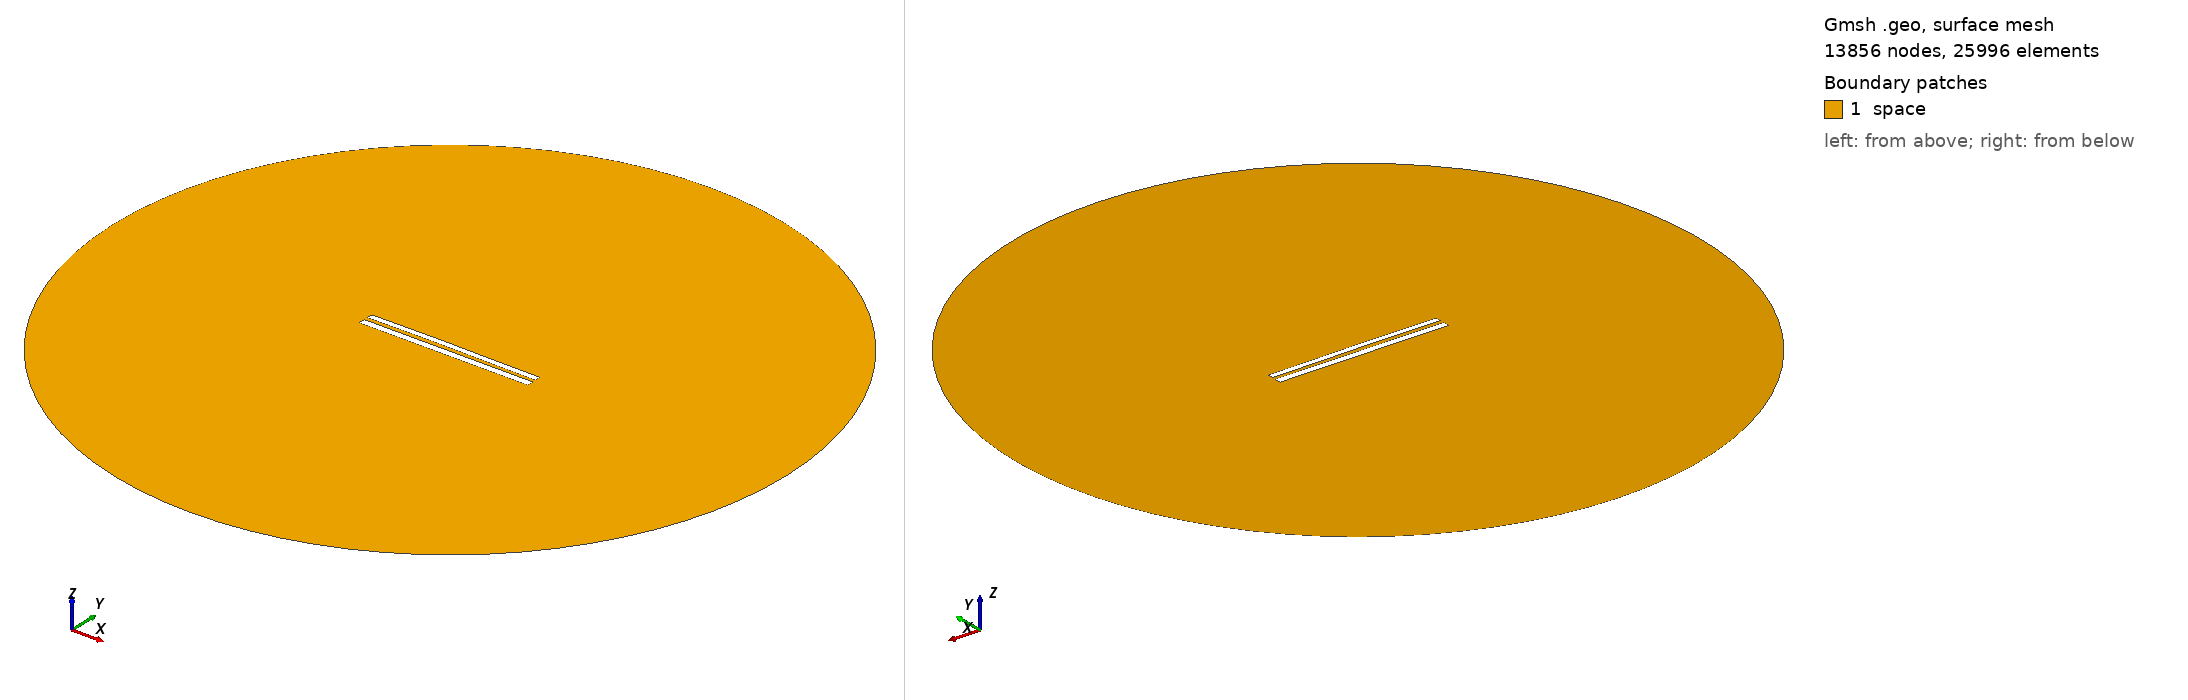

Gmsh geometry script, surface-meshed: 13856 nodes, 25996 surface elements. Boundary patches (legend numbers): 1 space. Left view from above one corner, right view from below the opposite corner. Legend entries are the model's physical surfaces. The drawing asked Gmsh for element sizes between 1% and 20% of the model's largest extent; the script's own settings can give other sizes.

=== 8368.geo (drawn) ===
//---------------------------------------
// Geometry kernel
//---------------------------------------

SetFactory("OpenCASCADE");



//---------------------------------------
// Parameters of the geometry
//---------------------------------------

// Overetch of the upper plate
overetch = 0.25;

// Distance between the plates
distance = 2.25;

// Discretization over the x axis (for the deformation)
nx = 50; 

// Length of the plate
L = 100 - overetch; 

// Number of modes
n = 4; 

// 1st mode coefficient
coeff(1) = -0.075;
beta(1) = 0.596864 * 3.1415926535 / L;

// 2nd mode coefficient
coeff(2) = 0.15;
beta(2) = 1.49418 * 3.1415926535 / L;

// 3rd mode coefficient
coeff(3) = 0.07499999999999998;
beta(3) = 2.50025 * 3.1415926535 / L;

// 4th mode coefficient
coeff(4) = 0.0;
beta(4) = 3.49999 * 3.1415926535 / L;



//---------------------------------------
// Upper plate (deformed rectangle)
//---------------------------------------

// Coordiantes of the upper plate
xmin = -50;
xmax = 50 - overetch;

// Height of the upper plate
yheight = 4 - 2 * overetch;

// Indexes of the points
UpperID[] = {};
LowerID[] = {};
LeftID[] = {};
RightID[] = {};

// Point index
p = 1;

// Horizontal edges
For i In {1:nx}
    x = xmin + (i-1)*(xmax - xmin)/(nx-1);

    y_bottom = distance / 2 + overetch;
    For j In {1:n}
        C = (Cosh(beta(j)*L) + Cos(beta(j)*L)) / (Sinh(beta(j)*L) + Sin(beta(j)*L));
        y_bottom  = y_bottom + coeff(j) * (Cosh(beta(j)*(x+50)) - Cos(beta(j)*(x+50)) - C * (Sinh(beta(j)*(x+50)) - Sin(beta(j)*(x+50))));
    EndFor

    y_top = y_bottom + yheight;

    Point(p) = {x, y_top, 0, 1.0};
    UpperID[i] = p;
    p = p + 1;

    Point(p) = {x, y_bottom, 0, 1.0};
    LowerID[i] = p;
    p = p + 1;
EndFor

// Create point lists
UpperPts[] = {}; LowerPts[] = {};
For i In {1:nx}
  UpperPts[] += {UpperID[i]};
  LowerPts[] += {LowerID[i]};
EndFor

// Build splines
Spline(1) = {UpperPts[]};
Spline(2) = {LowerPts[]};
Line(3) = {LowerPts[nx-1], UpperPts[nx-1]};
Line(4) = {LowerPts[0], UpperPts[0]};

// Build the plane surface
Curve Loop(1) = {2, 3, -1, -4};
Plane Surface(1) = {1};



//---------------------------------------
// Lower plate (rectangle)
//---------------------------------------

// Vertices
Point(1001) = {-50, -1, 0, 1.0};
Point(1002) = { 50, -1, 0, 1.0};
Point(1003) = { 50,  -5, 0, 1.0};
Point(1004) = {-50,  -5, 0, 1.0};

// Edges
Line(5) = {1001, 1002};
Line(6) = {1002, 1003};
Line(7) = {1003, 1004};
Line(8) = {1004, 1001};

// Plane surface
Line Loop(2) = {5, 6, 7, 8};
Plane Surface(2) = {2}; 



//---------------------------------------
// Outer (fictious) boundary
//---------------------------------------

// Points
Point(1005) = {0, 0, 0};       // Center
Point(1006) = {200, 0, 0};     // Start point
Point(1007) = {0, 200, 0};     // 90 degrees
Point(1008) = {-200, 0, 0};    // 180 degrees
Point(1009) = {0, -200, 0};    // 270 degrees

// Circle arcs (each needs start, center, end)
Circle(9) = {1006, 1005, 1007};
Circle(10) = {1007, 1005, 1008};
Circle(11) = {1008, 1005, 1009};
Circle(12) = {1009, 1005, 1006};

// Plane surface for the entire domain
Curve Loop(3) = {9, 10, 11, 12};
Surface(3) = {3};

// Subtract the plates from the whole domain to obtain the actual domain where we want to solve the equations
BooleanDifference{ Surface{3}; Delete; }{ Surface{1}; Surface{2}; Delete; }




//---------------------------------------
// Transfinite Lines/Curves
//---------------------------------------

// Set the number of points on the boundaries
r = 7;

// Plates
Transfinite Curve {1, 2} = 50*r Using Progression 1;
Transfinite Curve {3, 4} = 2*r Using Progression 1;
Transfinite Line {5, 7} = 50*r Using Progression 1;
Transfinite Line {6, 8} = 2*r Using Progression 1;

// Outer boundary
Transfinite Line {9, 10, 11, 12} = 20 Using Progression 1;



//---------------------------------------
// Physical groups
//---------------------------------------                

// Physical curves (boundaries)
Physical Line("force_segment", 10) = {2};
Physical Line("upper_plate", 11) = {1, 3, 4};
Physical Line("lower_plate", 12) = {5, 6, 7, 8};
Physical Line("boundary", 20) = {9, 10, 11, 12};

// Physical Surfaces
Physical Surface("space", 30) = {3};



//---------------------------------------
// 6. Generate the Mesh
//---------------------------------------

// 2D mesh generation
Mesh 2;
